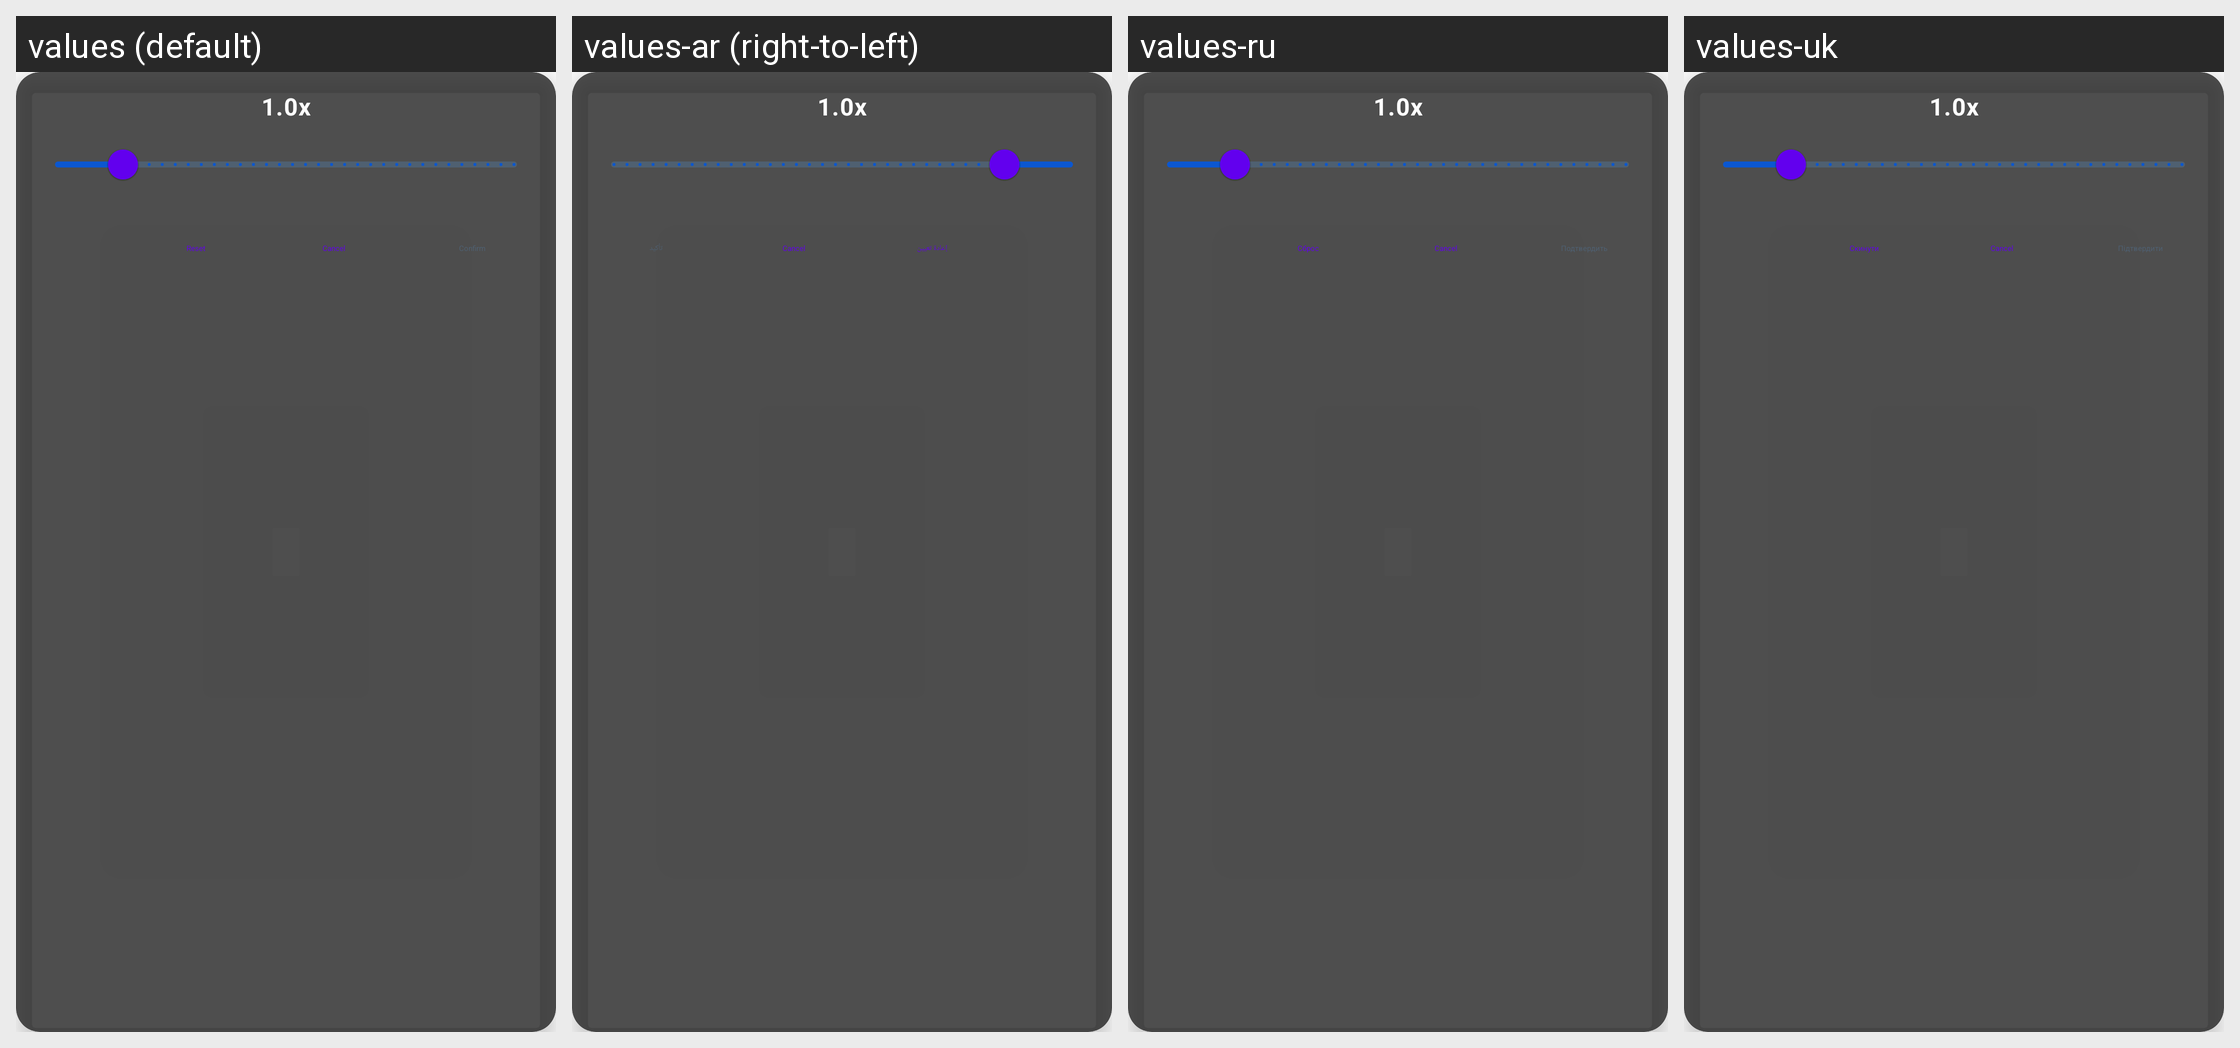

Translations of the strings shown on this Android screen, per locale in the grid:
Android screen res/layout/dialog_overlay_scale.xml rendered under 4 locales, left to right: values (default), values-ar (right-to-left), values-ru, values-uk. Device: Nexus 5 (rendered at 1080×1920; each locale shown at half size, 540×960, under a caption strip naming it); theme Theme.MaterialComponents.DayNight.NoActionBar.
Other locales in the repository, not shown: values-ckb, values-cs, values-de, values-es, values-fa, values-fr, values-he, values-hu, values-id, values-it, values-ja, values-ko, values-nb, values-pl, values-pt-rBR, values-pt-rPT, values-sr, values-vi, values-zh-rCN, values-zh-rTW.
Strings drawn on this screen, with the default value and each locale's value (text and hints the layout hard-codes, and strings that could not be matched under every locale, appear in the picture but are not listed):

reset
  values: Reset
  values-ar: إعادة تعيين
  values-ru: Сброс
  values-uk: Скинути

confirm
  values: Confirm
  values-ar: تأكيد
  values-ru: Подтвердить
  values-uk: Підтвердити
